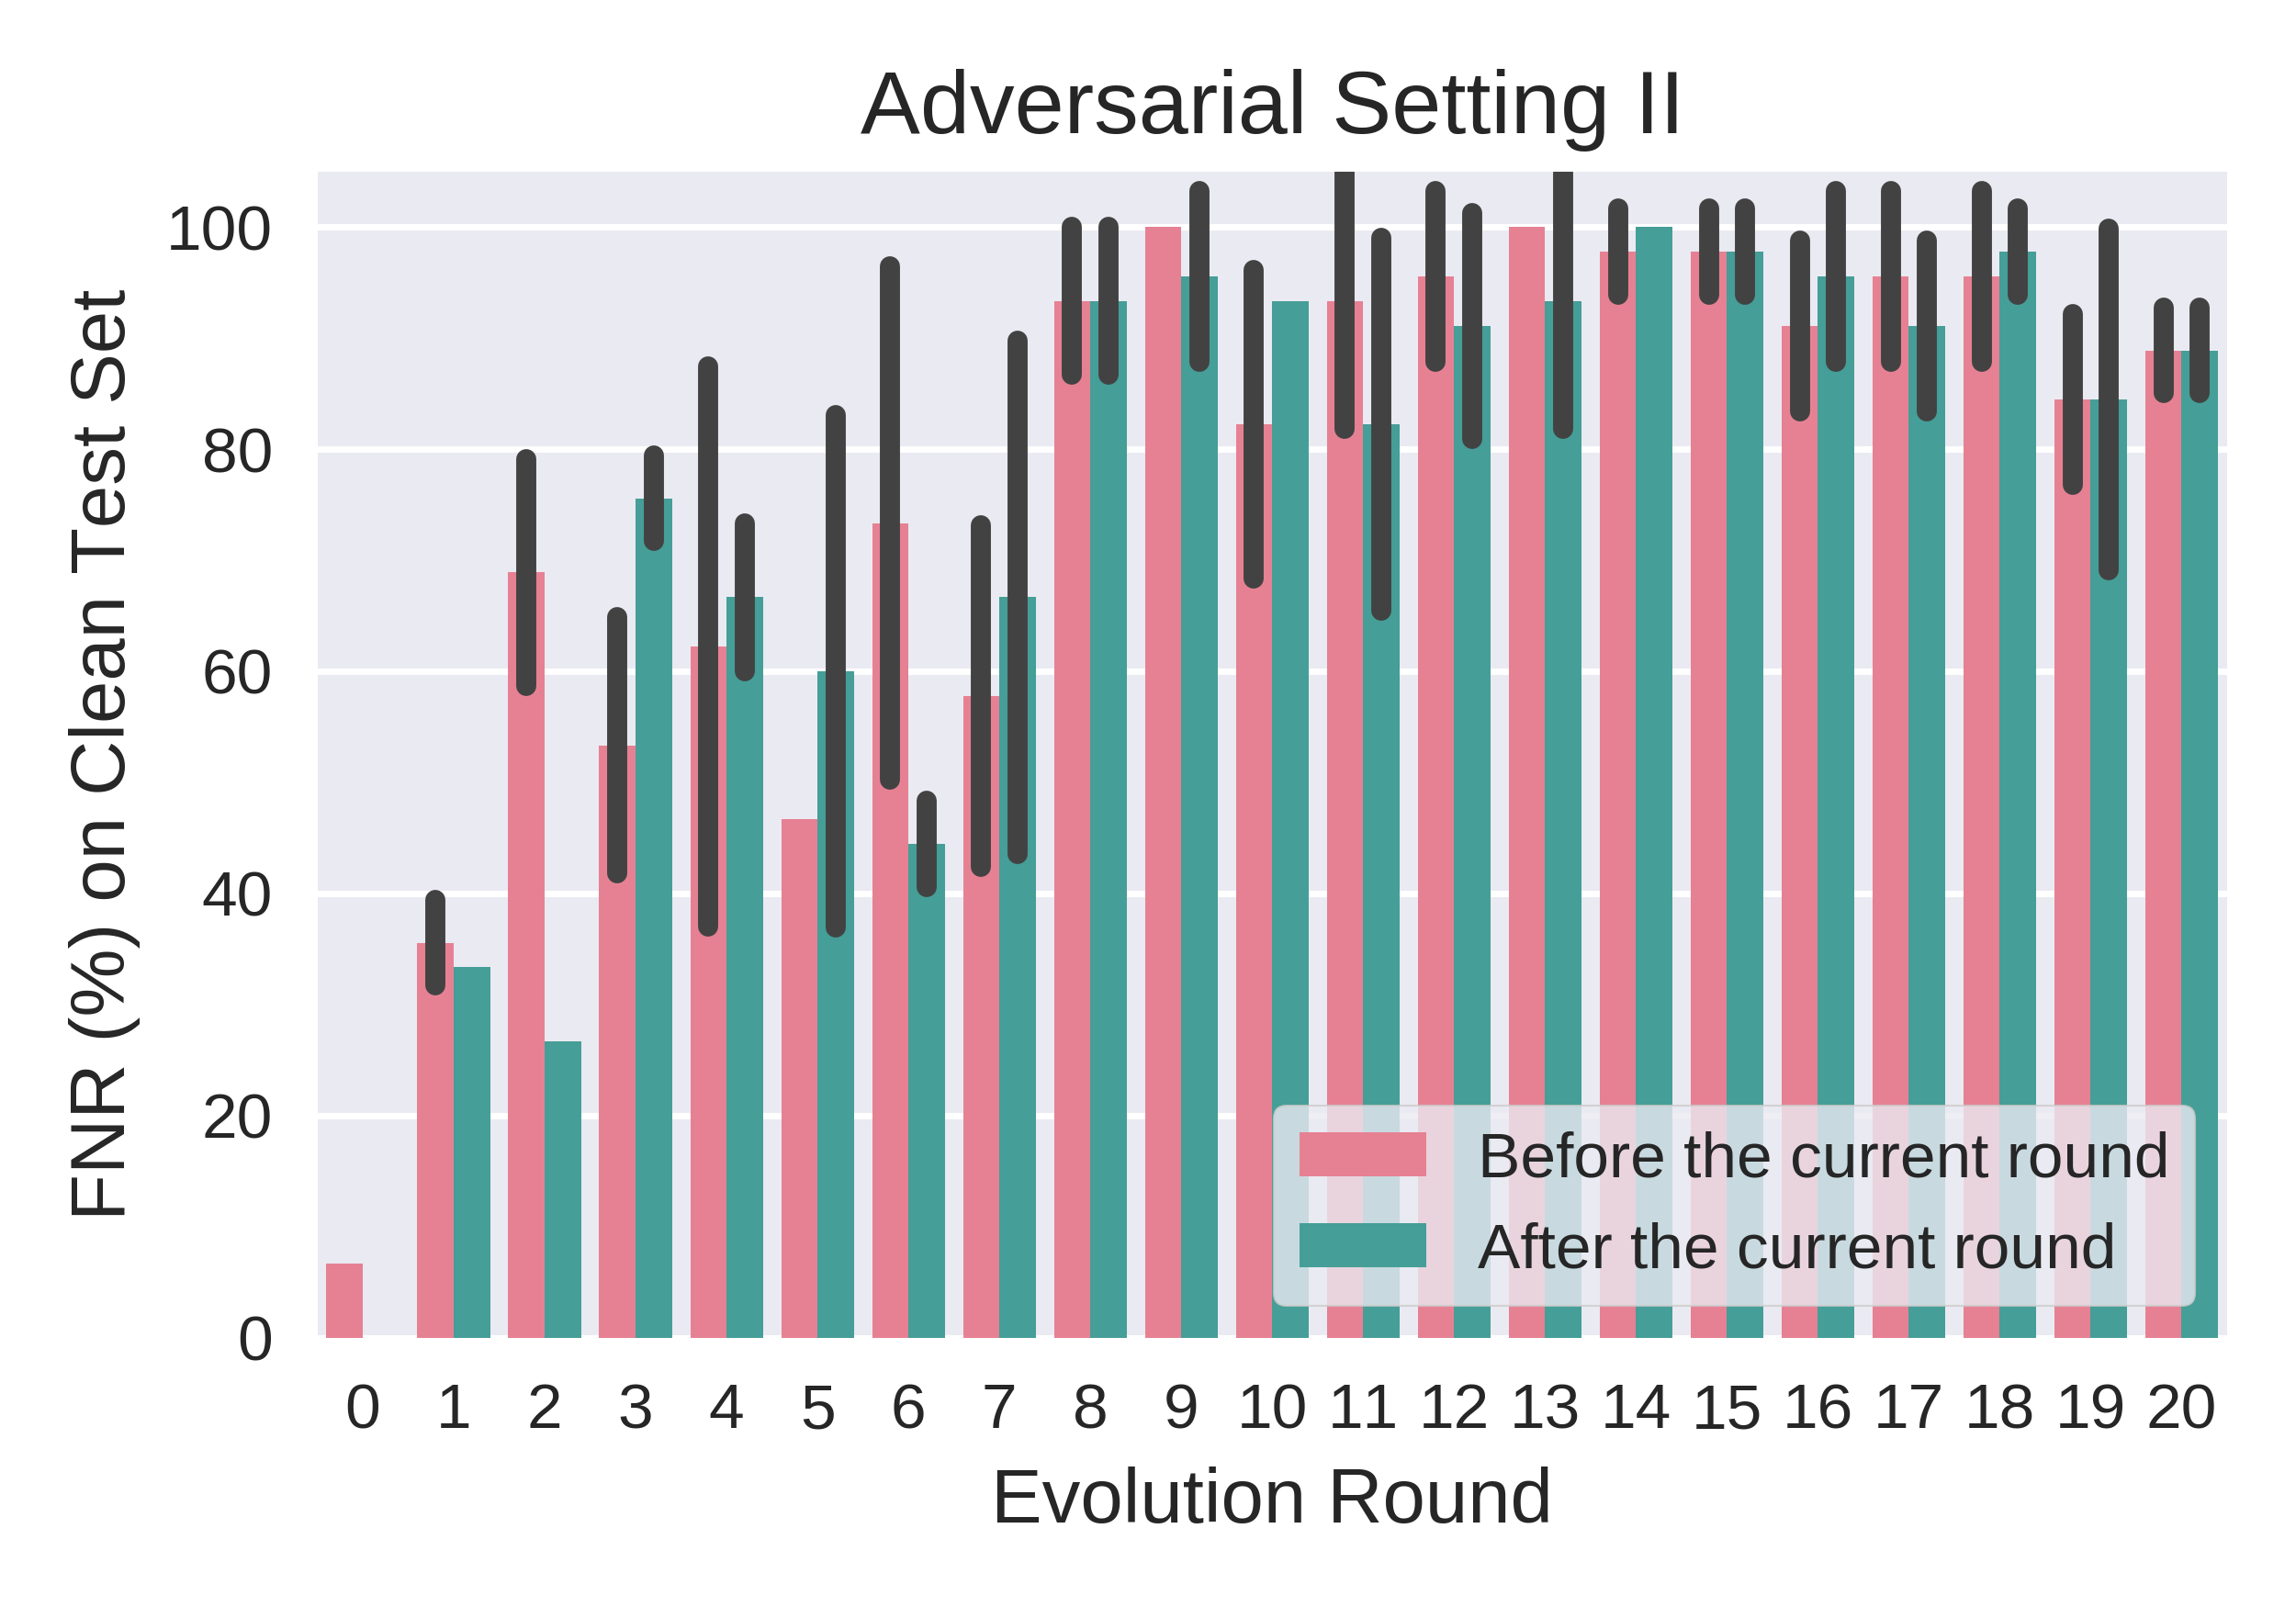

The script that saved this image:
import matplotlib.pyplot as plt
import pandas as pd
import seaborn as sns

advset2_rounds20_preevolved_FNR_on_cle_file = pd.read_csv('test_FNrate_on_former_set_list_advset2_round20_seed012.csv')
advset2_rounds20_preevolved_FNR_on_cle_df = pd.DataFrame(advset2_rounds20_preevolved_FNR_on_cle_file)

advset2_rounds20_preevolved_FNR_on_cle_seed_0_df = advset2_rounds20_preevolved_FNR_on_cle_df.drop(columns=['seed1','seed2'])  
advset2_rounds20_preevolved_FNR_on_cle_seed_0_df.rename(columns={'seed0': 'FNR'}, inplace=True)

advset2_rounds20_preevolved_FNR_on_cle_seed_1_df = advset2_rounds20_preevolved_FNR_on_cle_df.drop(columns=['seed0','seed2'])  
advset2_rounds20_preevolved_FNR_on_cle_seed_1_df.rename(columns={'seed1': 'FNR'}, inplace=True)

advset2_rounds20_preevolved_FNR_on_cle_seed_2_df = advset2_rounds20_preevolved_FNR_on_cle_df.drop(columns=['seed0','seed1'])  
advset2_rounds20_preevolved_FNR_on_cle_seed_2_df.rename(columns={'seed2': 'FNR'}, inplace=True)

print("advset2_rounds20_preevolved_FNR_on_cle_df:\n",advset2_rounds20_preevolved_FNR_on_cle_df)  
print("advset2_rounds20_preevolved_FNR_on_cle_seed_0_df:\n",advset2_rounds20_preevolved_FNR_on_cle_seed_0_df)  
print("advset2_rounds20_preevolved_FNR_on_cle_seed_1_df:\n",advset2_rounds20_preevolved_FNR_on_cle_seed_1_df)  
print("advset2_rounds20_preevolved_FNR_on_cle_seed_2_df:\n",advset2_rounds20_preevolved_FNR_on_cle_seed_2_df)  



advset2_rounds20_preevolved_FNR_on_cle_merge_df = pd.concat([advset2_rounds20_preevolved_FNR_on_cle_seed_0_df, advset2_rounds20_preevolved_FNR_on_cle_seed_1_df, advset2_rounds20_preevolved_FNR_on_cle_seed_2_df])
# advset2_rounds20_preevolved_FNR_on_cle_merge_df = pd.concat([advset2_rounds20_preevolved_FNR_on_cle_df, advset2_rounds20_preevolved_FNR_on_cle_df, advset2_rounds20_preevolved_FNR_on_cle_df])

print("advset2_rounds20_preevolved_FNR_on_cle_merge_df:\n",advset2_rounds20_preevolved_FNR_on_cle_merge_df)  

advset2_rounds20_preevolved_FNR_on_cle_merge_df = advset2_rounds20_preevolved_FNR_on_cle_merge_df.reset_index(drop=True)

print("advset2_rounds20_preevolved_FNR_on_cle_merge_df:\n",advset2_rounds20_preevolved_FNR_on_cle_merge_df)  

# advset2_rounds20_preevolved_FNR_on_cle_merge_df.rename()

# advset2_rounds201020_TP_on_advmal_df.rename(columns={'TP': 'Value'}, inplace=True)
advset2_rounds20_preevolved_FNR_on_cle_merge_df['evolution_label']='Before the current round'    




# sns.set_theme(style="darkgrid")
plt.style.use('seaborn') 
# plt.style.use('default') 
# plt.style.use('seaborn-deep') 

# plt.figure(figsize=(4, 3.5), dpi=500)
_, ax = plt.subplots(nrows=1, ncols=1, figsize=(4, 3.5), tight_layout=True, dpi=500) #dpi=100 分辨率


# sns_plot=sns.lineplot(data=advset2_rounds20_preevolved_FNR_on_cle_merge_df, x='round', y='FNR', color='b')
sns_plot=sns.barplot(data=advset2_rounds20_preevolved_FNR_on_cle_merge_df, x='round', y='FNR', color='b')

ax.set_xlabel('Evolution Round', fontsize=12)
ax.set_ylabel('FNR (%) on Clean Test Set', fontsize=12)
ax.set_title('Adversarial Setting II', fontsize=14); 
plt.ylim(-5, 105)
# plt.legend(title=None)
# plt.legend(loc='center left', bbox_to_anchor=(1, 0.5))


savepath = f'/home/huan1932/ARIoTEDef/drawfigure/advset2/round20/FNR-on-cle'
# savename = f'line-shadow-figure-advset2-round20-FNR-on-adv-seed012'
savename = f'bar-error-figure-advset2-round20-preevolved_FNR-on-cle-seed012'

plt.savefig(fname=f'{savepath}/{savename}.png',dpi=500)
plt.close   














#==========================================================
advset2_rounds20_evolved_FNR_on_cle_file = pd.read_csv('test_FNrate_on_later_set_list_advset2_round20_seed012.csv')
advset2_rounds20_evolved_FNR_on_cle_df = pd.DataFrame(advset2_rounds20_evolved_FNR_on_cle_file)


# 删除最后一行
advset2_rounds20_evolved_FNR_on_cle_df = advset2_rounds20_evolved_FNR_on_cle_df.drop(advset2_rounds20_evolved_FNR_on_cle_df.index[-1])
# x从round1开始显示
advset2_rounds20_evolved_FNR_on_cle_df['round'] = advset2_rounds20_evolved_FNR_on_cle_df['round'] + 1



advset2_rounds20_evolved_FNR_on_cle_seed_0_df = advset2_rounds20_evolved_FNR_on_cle_df.drop(columns=['seed1','seed2'])  
advset2_rounds20_evolved_FNR_on_cle_seed_0_df.rename(columns={'seed0': 'FNR'}, inplace=True)

advset2_rounds20_evolved_FNR_on_cle_seed_1_df = advset2_rounds20_evolved_FNR_on_cle_df.drop(columns=['seed0','seed2'])  
advset2_rounds20_evolved_FNR_on_cle_seed_1_df.rename(columns={'seed1': 'FNR'}, inplace=True)

advset2_rounds20_evolved_FNR_on_cle_seed_2_df = advset2_rounds20_evolved_FNR_on_cle_df.drop(columns=['seed0','seed1'])  
advset2_rounds20_evolved_FNR_on_cle_seed_2_df.rename(columns={'seed2': 'FNR'}, inplace=True)

print("advset2_rounds20_evolved_FNR_on_cle_df:\n",advset2_rounds20_evolved_FNR_on_cle_df)  
print("advset2_rounds20_evolved_FNR_on_cle_seed_0_df:\n",advset2_rounds20_evolved_FNR_on_cle_seed_0_df)  
print("advset2_rounds20_evolved_FNR_on_cle_seed_1_df:\n",advset2_rounds20_evolved_FNR_on_cle_seed_1_df)  
print("advset2_rounds20_evolved_FNR_on_cle_seed_2_df:\n",advset2_rounds20_evolved_FNR_on_cle_seed_2_df)  



advset2_rounds20_evolved_FNR_on_cle_merge_df = pd.concat([advset2_rounds20_evolved_FNR_on_cle_seed_0_df, advset2_rounds20_evolved_FNR_on_cle_seed_1_df, advset2_rounds20_evolved_FNR_on_cle_seed_2_df])
# advset2_rounds20_evolved_FNR_on_cle_merge_df = pd.concat([advset2_rounds20_evolved_FNR_on_cle_df, advset2_rounds20_evolved_FNR_on_cle_df, advset2_rounds20_evolved_FNR_on_cle_df])

print("advset2_rounds20_evolved_FNR_on_cle_merge_df:\n",advset2_rounds20_evolved_FNR_on_cle_merge_df)  

advset2_rounds20_evolved_FNR_on_cle_merge_df = advset2_rounds20_evolved_FNR_on_cle_merge_df.reset_index(drop=True)

print("advset2_rounds20_evolved_FNR_on_cle_merge_df:\n",advset2_rounds20_evolved_FNR_on_cle_merge_df)  

advset2_rounds20_evolved_FNR_on_cle_merge_df['evolution_label']='After the current round'    




# sns.set_theme(style="darkgrid")
plt.style.use('seaborn') 
# plt.style.use('default') 
# plt.style.use('seaborn-deep') 

# plt.figure(figsize=(4, 3.5), dpi=500)
_, ax = plt.subplots(nrows=1, ncols=1, figsize=(4, 3.5), tight_layout=True, dpi=500) #dpi=100 分辨率


# sns_plot=sns.lineplot(data=advset2_rounds20_evolved_FNR_on_cle_merge_df, x='round', y='FNR', color='b')

sns_plot=sns.barplot(data=advset2_rounds20_evolved_FNR_on_cle_merge_df, x='round', y='FNR', color='b')

ax.set_xlabel('Evolution Round', fontsize=12)
ax.set_ylabel('FNR (%) on Clean Test Set', fontsize=12)
ax.set_title('Adversarial Setting II', fontsize=14); 
plt.ylim(-5, 105)
# plt.xlim(1, 105)

savepath = f'/home/huan1932/ARIoTEDef/drawfigure/advset2/round20/FNR-on-cle'
# savename = f'line-shadow-figure-advset2-round20-FNR-on-adv-seed012'
savename = f'bar-error-figure-advset2-round20-evolved_FNR-on-cle-seed012'

plt.savefig(fname=f'{savepath}/{savename}.png',dpi=500)
plt.close   


#======================================================


















advset2_rounds20_FNR_on_cle_merge_df = pd.concat([advset2_rounds20_preevolved_FNR_on_cle_merge_df,advset2_rounds20_evolved_FNR_on_cle_merge_df])





plt.style.use('seaborn') 
_, ax = plt.subplots(nrows=1, ncols=1, figsize=(5, 3.5), tight_layout=True, dpi=500)

sns_plot=sns.barplot(data=advset2_rounds20_FNR_on_cle_merge_df, x='round', y='FNR', hue="evolution_label", palette="husl",errorbar="sd")

ax.set_xlabel('Evolution Round', fontsize=12)
ax.set_ylabel('FNR (%) on Clean Test Set', fontsize=12)
ax.set_title('Adversarial Setting II', fontsize=14); 
plt.ylim(0, 105)
plt.legend(title=None)
# plt.legend(loc='center left', bbox_to_anchor=(1, 0.5))
plt.legend(loc='lower right',frameon=True)
# plt.legend(loc='upper center', bbox_to_anchor=(0.5, -0.2))


savepath = f'/home/huan1932/ARIoTEDef/drawfigure/advset2/round20/FNR-on-cle'
savename = f'bar-error-figure-advset2-round20-FNR-on-cle-seed012'

plt.savefig(fname=f'{savepath}/{savename}.png',dpi=500)
plt.close   